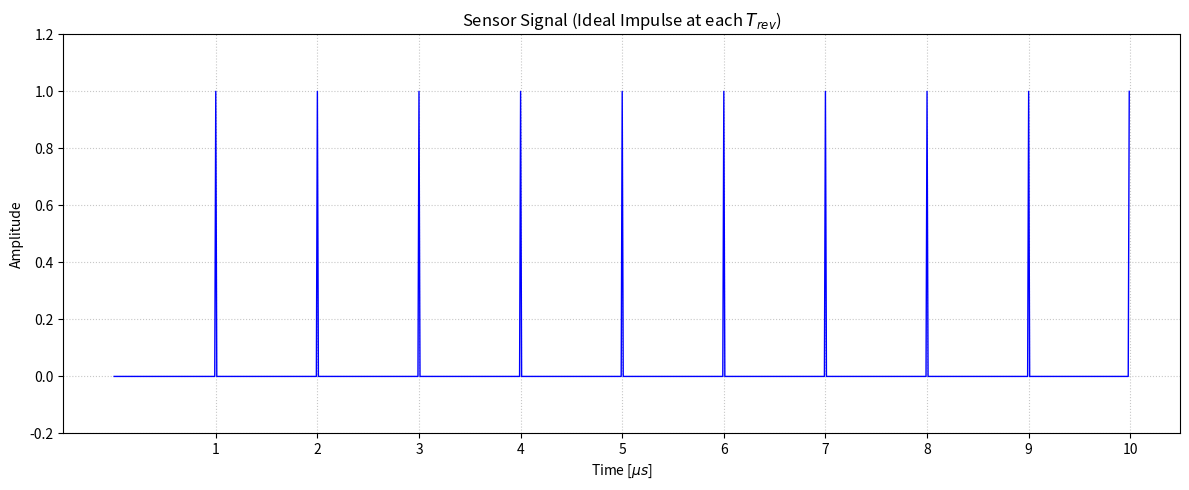

Python code for this plot:
import numpy as np
import matplotlib.pyplot as plt

# پارامترهای اصلی
f_rev = 1e6                # فرکانس چرخش: 1 مگاهرتز
T_rev = 1.0 / f_rev        # زمان یک دور کامل: 1 میکروثانیه
num_turns = 10             # تعداد دورها برای نمایش (برای وضوح بهتر)

# تنظیمات نرخ نمونه‌برداری (Sampling Rate)
# برای اینکه صفرها را ببینیم، نرخ نمونه‌برداری باید بسیار بیشتر از f_rev باشد
fs = 100e6                 # نرخ نمونه‌برداری دستگاه: 100 مگاهرتز
dt = 1.0 / fs              # گام زمانی

# ایجاد محور زمانی کل (مثلاً برای 10 میکروثانیه)
total_time = num_turns * T_rev
t = np.arange(0, total_time, dt)

# ایجاد سیگنال خروجی (در ابتدا همه صفر)
sensor_amplitude = np.zeros_like(t)

# تعیین لحظات دقیق عبور (T_rev, 2*T_rev, ...)
# پیدا کردن ایندکس‌هایی که زمان در آن‌ها مضربی از T_rev است
for n in range(1, num_turns + 1):
    arrival_time = n * T_rev
    # پیدا کردن نزدیک‌ترین نقطه در آرایه زمانی به زمان واقعی عبور
    idx = np.argmin(np.abs(t - arrival_time))
    sensor_amplitude[idx] = 1.0

plt.figure(figsize=(12, 5))
plt.plot(t * 1e6, sensor_amplitude, color='blue', linewidth=1)

plt.title("Sensor Signal (Ideal Impulse at each $T_{rev}$)")
plt.xlabel("Time [$\mu s$]")
plt.ylabel("Amplitude")
plt.ylim(-0.2, 1.2)
plt.grid(True, linestyle=':', alpha=0.7)

tick_locs = np.arange(1, num_turns + 1) * T_rev * 1e6
plt.xticks(tick_locs)

plt.tight_layout()
plt.show()
